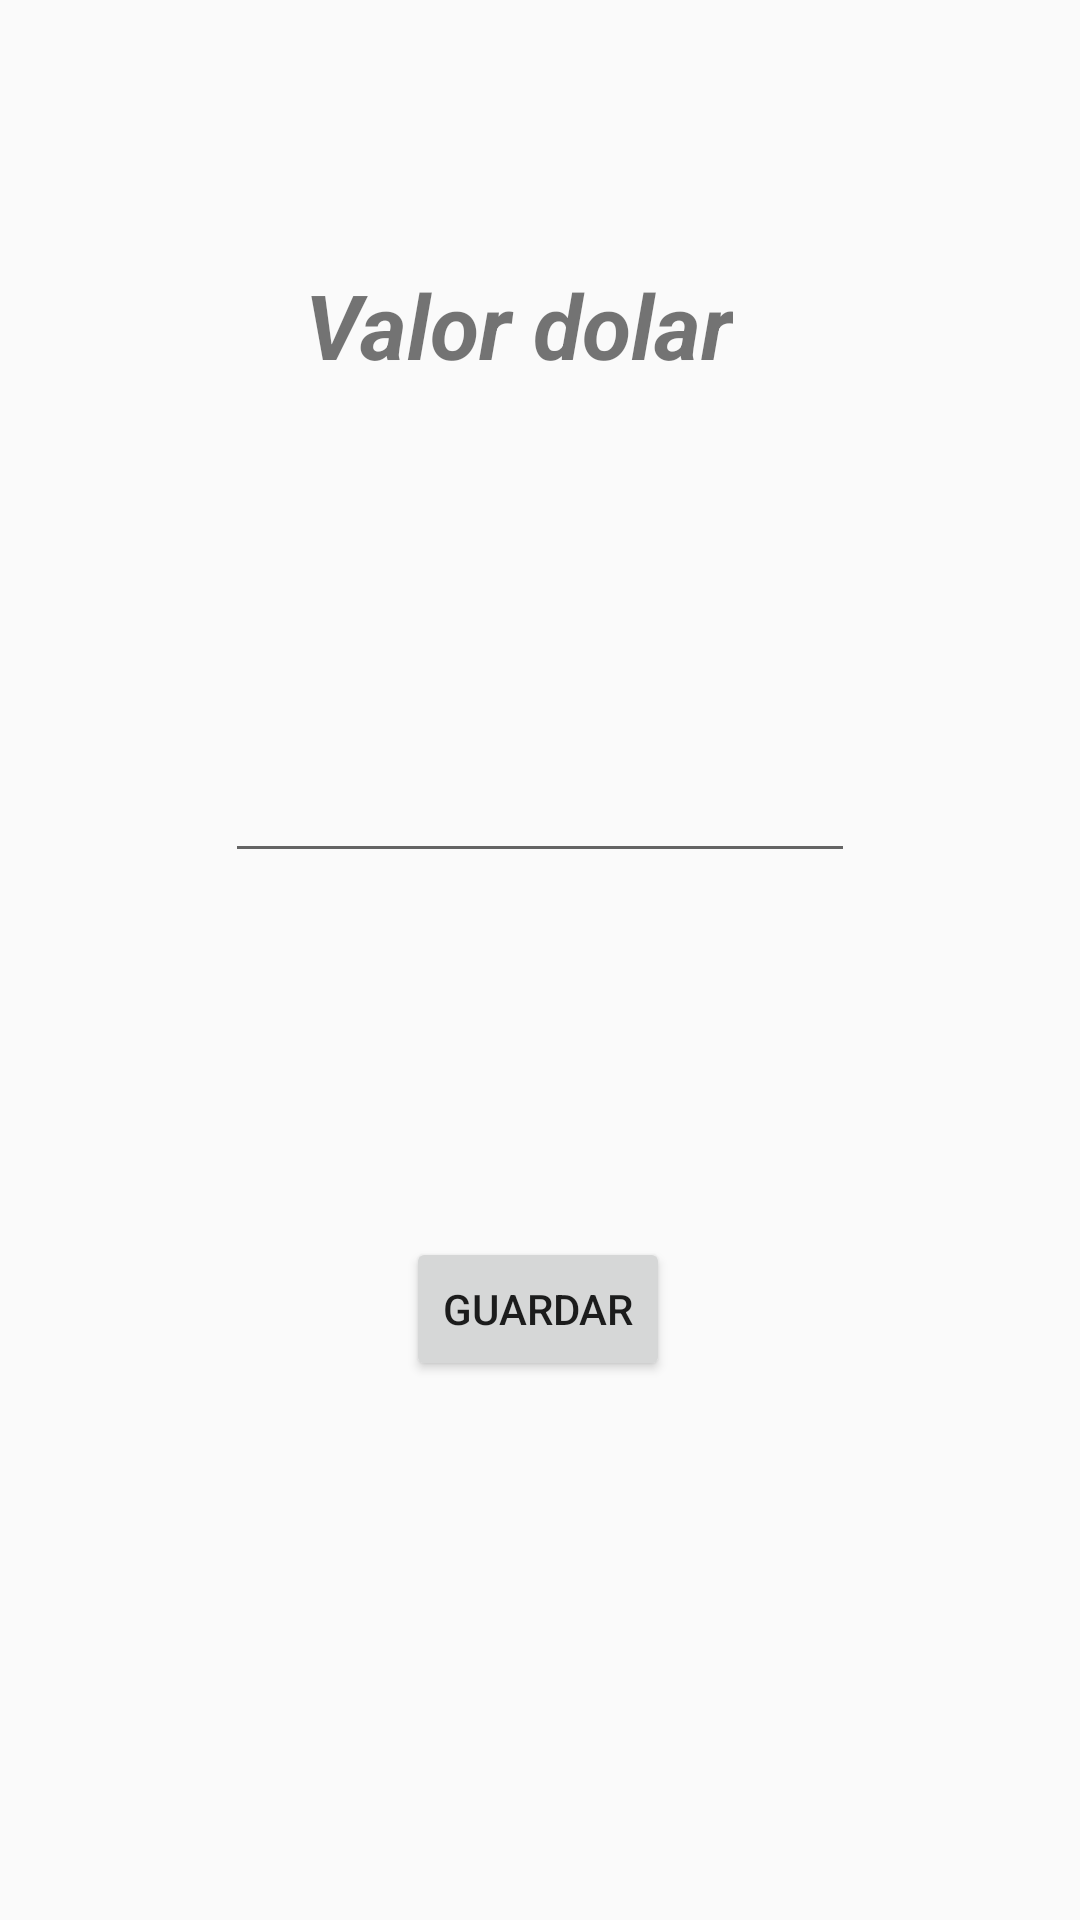

The Android layout XML behind this screen, and the referenced resources:
<!-- AndroidManifest.xml: application theme Theme.Pareja_Ramirez_Victor_Datos -->
<!-- res/layout/activity_value.xml -->
<?xml version="1.0" encoding="utf-8"?>
<androidx.constraintlayout.widget.ConstraintLayout xmlns:android="http://schemas.android.com/apk/res/android"
    xmlns:app="http://schemas.android.com/apk/res-auto"
    xmlns:tools="http://schemas.android.com/tools"
    android:layout_width="match_parent"
    android:layout_height="match_parent"
    tools:context=".Ejercicio1.Opciones.ValueActivity">

    <TextView
        android:id="@+id/textViewTitle"
        android:layout_width="wrap_content"
        android:layout_height="wrap_content"
        android:text="Valor dolar"
        android:textSize="30sp"
        android:textStyle="bold|italic"
        app:layout_constraintBottom_toBottomOf="parent"
        app:layout_constraintEnd_toEndOf="parent"
        app:layout_constraintHorizontal_bias="0.468"
        app:layout_constraintStart_toStartOf="parent"
        app:layout_constraintTop_toTopOf="parent"
        app:layout_constraintVertical_bias="0.147" />

    <EditText
        android:id="@+id/editTextValue"
        android:layout_width="wrap_content"
        android:layout_height="wrap_content"
        android:ems="10"
        android:inputType="textPersonName"
        app:layout_constraintBottom_toTopOf="@+id/buttonSave"
        app:layout_constraintEnd_toEndOf="parent"
        app:layout_constraintStart_toStartOf="parent"
        app:layout_constraintTop_toBottomOf="@+id/textViewTitle" />

    <Button
        android:id="@+id/buttonSave"
        android:layout_width="wrap_content"
        android:layout_height="wrap_content"
        android:layout_marginTop="284dp"
        android:text="Guardar"
        app:layout_constraintBottom_toBottomOf="parent"
        app:layout_constraintEnd_toEndOf="parent"
        app:layout_constraintHorizontal_bias="0.498"
        app:layout_constraintStart_toStartOf="parent"
        app:layout_constraintTop_toBottomOf="@+id/textViewTitle"
        app:layout_constraintVertical_bias="0.0" />
</androidx.constraintlayout.widget.ConstraintLayout>
<!-- resources referenced by this layout -->
<resources>
  <style name="Theme.Pareja_Ramirez_Victor_Datos" parent="Theme.AppCompat.Light.NoActionBar">
          
          <item name="colorPrimary">@color/purple_500</item>
          <item name="colorPrimaryVariant">@color/purple_700</item>
          <item name="colorOnPrimary">@color/white</item>
          
          <item name="colorSecondary">@color/teal_200</item>
          <item name="colorSecondaryVariant">@color/teal_700</item>
          <item name="colorOnSecondary">@color/black</item>
          
          <item name="android:statusBarColor" tools:targetApi="l">?attr/colorPrimaryVariant</item>
          
          <item name="windowActionBar">true</item>
          <item name="windowNoTitle">true</item>
      </style>
  <color name="purple_500">#FF6200EE</color>
  <color name="purple_700">#FF3700B3</color>
  <color name="white">#FFFFFFFF</color>
  <color name="teal_200">#FF03DAC5</color>
  <color name="teal_700">#FF018786</color>
  <color name="black">#FF000000</color>
</resources>
